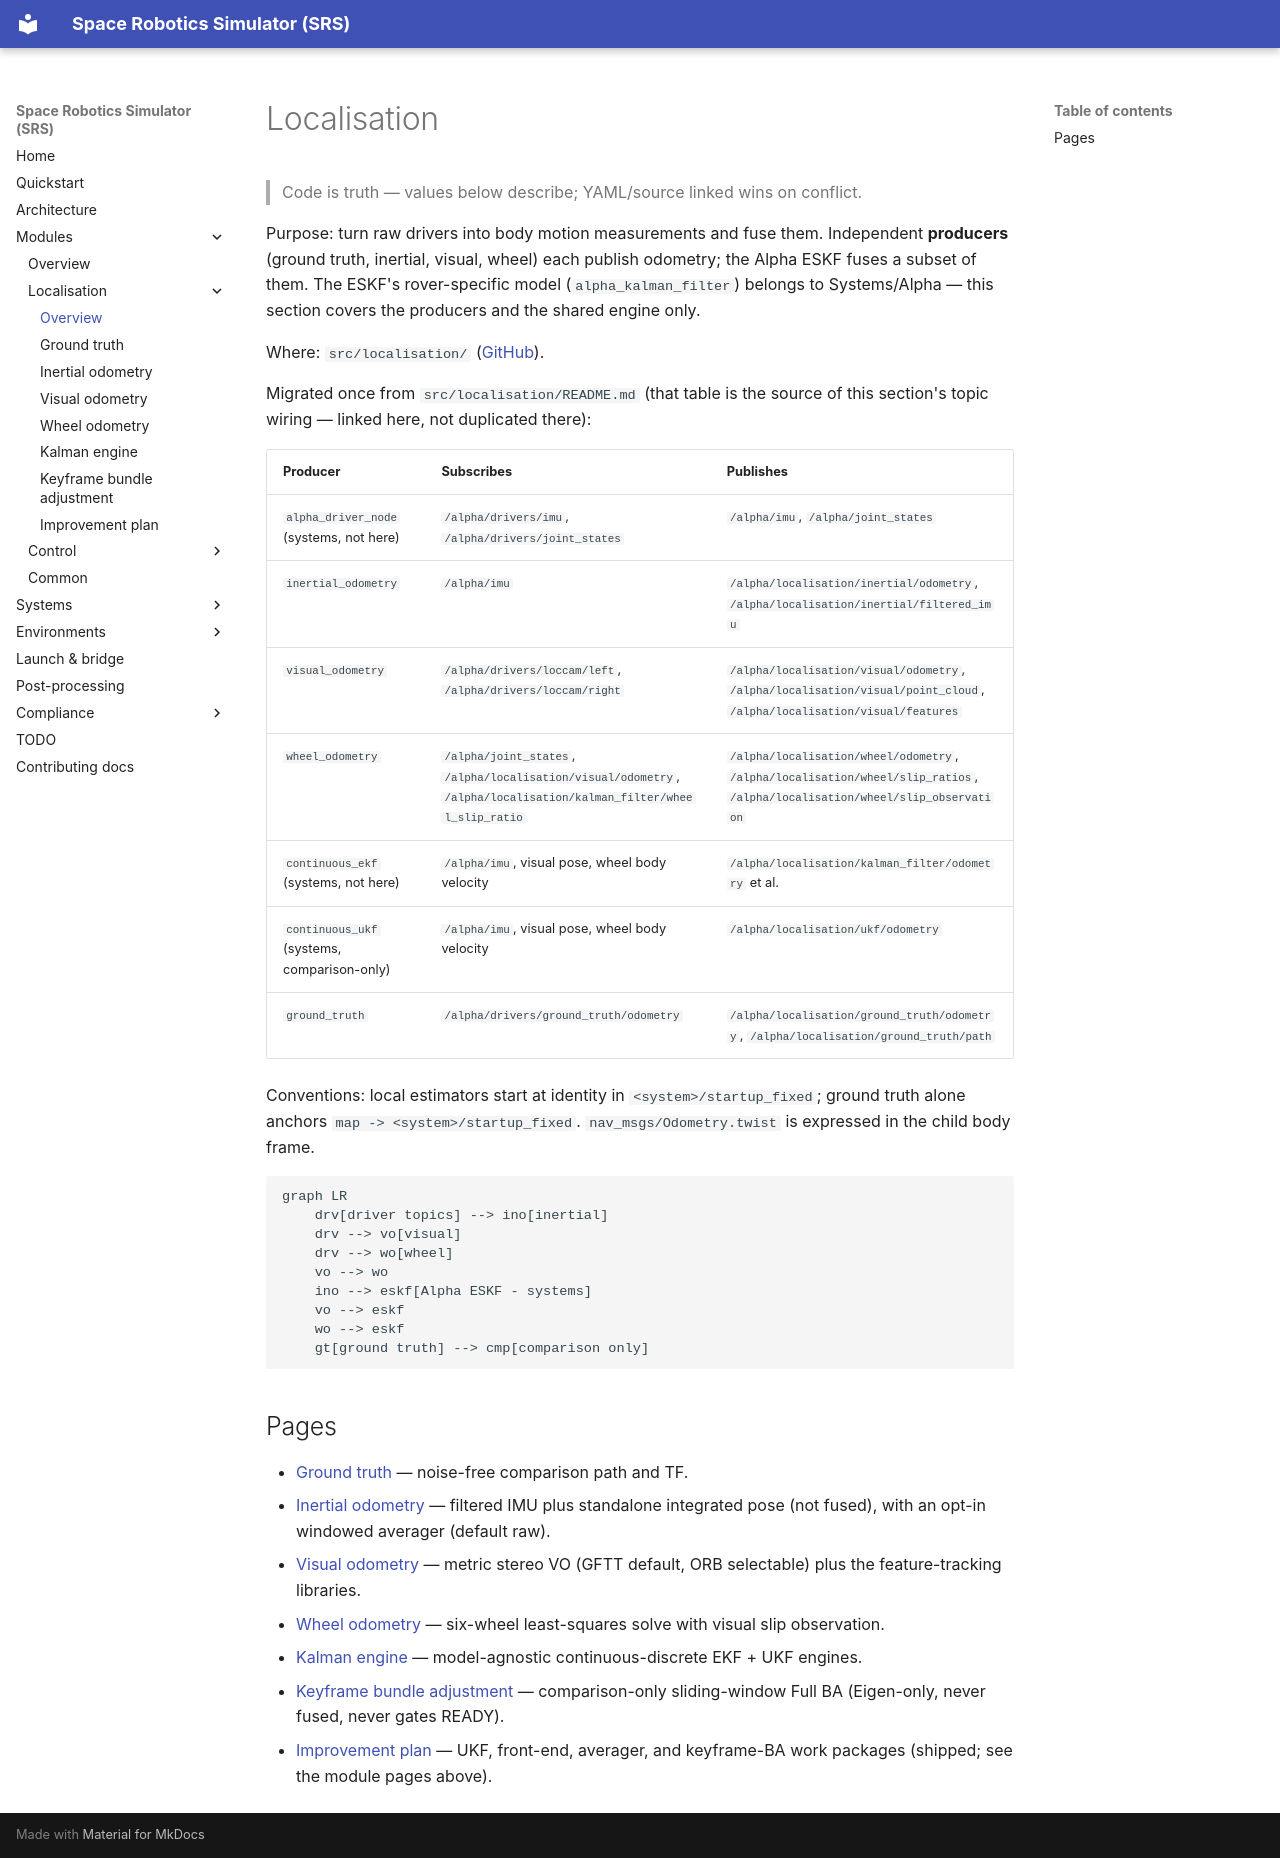

repository: richarJ2002/space_robotics_simulator · page: modules/localisation/index.html · generator: mkdocs

# Localisation

> Code is truth — values below describe; YAML/source linked wins on conflict.

Purpose: turn raw drivers into body motion measurements and fuse them.
Independent **producers** (ground truth, inertial, visual, wheel) each
publish odometry; the Alpha ESKF fuses a subset of them. The ESKF's
rover-specific model (`alpha_kalman_filter`) belongs to Systems/Alpha —
this section covers the producers and the shared engine only.

Where: `src/localisation/`
([GitHub](https://github.com/richarJ2002/space_robotics_simulator/blob/main/src/localisation/)).

Migrated once from `src/localisation/README.md` (that table is the source
of this section's topic wiring — linked here, not duplicated there):

| Producer | Subscribes | Publishes |
|---|---|---|
| `alpha_driver_node` (systems, not here) | `/alpha/drivers/imu`, `/alpha/drivers/joint_states` | `/alpha/imu`, `/alpha/joint_states` |
| `inertial_odometry` | `/alpha/imu` | `/alpha/localisation/inertial/odometry`, `/alpha/localisation/inertial/filtered_imu` |
| `visual_odometry` | `/alpha/drivers/loccam/left`, `/alpha/drivers/loccam/right` | `/alpha/localisation/visual/odometry`, `/alpha/localisation/visual/point_cloud`, `/alpha/localisation/visual/features` |
| `wheel_odometry` | `/alpha/joint_states`, `/alpha/localisation/visual/odometry`, `/alpha/localisation/kalman_filter/wheel_slip_ratio` | `/alpha/localisation/wheel/odometry`, `/alpha/localisation/wheel/slip_ratios`, `/alpha/localisation/wheel/slip_observation` |
| `continuous_ekf` (systems, not here) | `/alpha/imu`, visual pose, wheel body velocity | `/alpha/localisation/kalman_filter/odometry` et al. |
| `continuous_ukf` (systems, comparison-only) | `/alpha/imu`, visual pose, wheel body velocity | `/alpha/localisation/ukf/odometry` |
| `ground_truth` | `/alpha/drivers/ground_truth/odometry` | `/alpha/localisation/ground_truth/odometry`, `/alpha/localisation/ground_truth/path` |

Conventions: local estimators start at identity in `<system>/startup_fixed`;
ground truth alone anchors `map -> <system>/startup_fixed`.
`nav_msgs/Odometry.twist` is expressed in the child body frame.

```mermaid
graph LR
    drv[driver topics] --> ino[inertial]
    drv --> vo[visual]
    drv --> wo[wheel]
    vo --> wo
    ino --> eskf[Alpha ESKF - systems]
    vo --> eskf
    wo --> eskf
    gt[ground truth] --> cmp[comparison only]
```

## Pages

- [Ground truth](ground-truth.md) — noise-free comparison path and TF.
- [Inertial odometry](inertial-odometry.md) — filtered IMU plus standalone
  integrated pose (not fused), with an opt-in windowed averager
  (default raw).
- [Visual odometry](visual-odometry.md) — metric stereo VO (GFTT default,
  ORB selectable) plus the feature-tracking libraries.
- [Wheel odometry](wheel-odometry.md) — six-wheel least-squares solve with
  visual slip observation.
- [Kalman engine](kalman-engine.md) — model-agnostic continuous-discrete
  EKF + UKF engines.
- [Keyframe bundle adjustment](keyframe-ba.md) — comparison-only
  sliding-window Full BA (Eigen-only, never fused, never gates READY).
- [Improvement plan](improvement-plan.md) — UKF, front-end, averager, and
  keyframe-BA work packages (shipped; see the module pages above).
